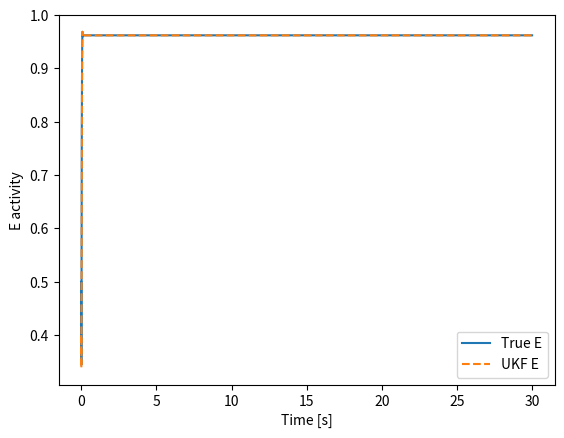
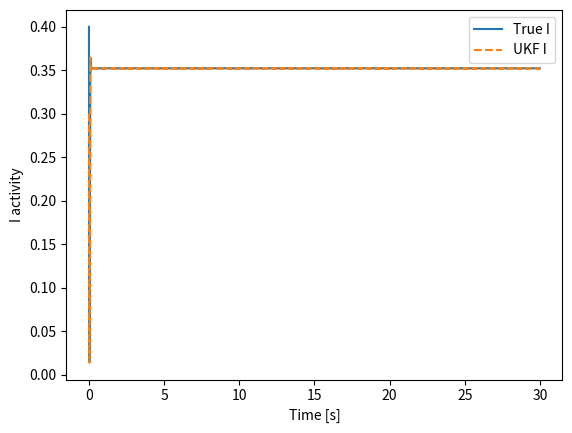

The script that saved these images, in order:
"""
wilson_cowan_ukf_state.py
=========================

Wilson–Cowan model × Unscented Kalman Filter (UKF)
-------------------------------------------------
* **用途**: E/I 活動 (2 状態) のみをフィルタリング／予測
* **依存**: numpy ≥ 1.20, matplotlib ≥ 3.5

実行方法
--------
```bash
pip install numpy matplotlib  # 未インストールなら
python wilson_cowan_ukf_state.py          # フィルタ結果をプロット
python wilson_cowan_ukf_state.py --noplot # プロット抑止（数値のみ）
```
"""

from __future__ import annotations
import argparse
import numpy as np
import matplotlib.pyplot as plt

# -------------------------------
# Wilson–Cowan 補助関数
# -------------------------------

def logistic(x: np.ndarray, a: float, theta: float) -> np.ndarray:
    """Logistic (sigmoid) function"""
    return 1.0 / (1.0 + np.exp(-a * (x - theta)))


def S_E(x: np.ndarray, a_E: float = 1.0, theta_E: float = 5.0) -> np.ndarray:
    return logistic(x, a_E, theta_E)


def S_I(x: np.ndarray, a_I: float = 1.0, theta_I: float = 20.0) -> np.ndarray:
    return logistic(x, a_I, theta_I)


def wc_deriv(state: np.ndarray, params: np.ndarray, inputs: tuple[float, float]) -> np.ndarray:
    """Wilson–Cowan 微分方程式 (dE/dt, dI/dt)"""
    E, I = state
    w_EE, w_EI, w_IE, w_II, tau_E, tau_I, r_E, r_I = params
    P_E, P_I = inputs
    dE = (-E + (1.0 - r_E * E) * S_E(w_EE * E - w_EI * I + P_E)) / tau_E
    dI = (-I + (1.0 - r_I * I) * S_I(w_IE * E - w_II * I + P_I)) / tau_I
    return np.array([dE, dI])


def rk4_step(state: np.ndarray, dt: float, deriv, params: np.ndarray, inputs: tuple[float, float]) -> np.ndarray:
    """4th‑order Runge–Kutta 一歩進める"""
    k1 = deriv(state, params, inputs)
    k2 = deriv(state + 0.5 * dt * k1, params, inputs)
    k3 = deriv(state + 0.5 * dt * k2, params, inputs)
    k4 = deriv(state + dt * k3,       params, inputs)
    return state + (dt / 6.0) * (k1 + 2*k2 + 2*k3 + k4)

# -------------------------------
# UKF 基本ルーチン
# -------------------------------

def merwe_sigma_points(x: np.ndarray, P: np.ndarray, alpha: float = 1e-3, beta: float = 2.0, kappa: float = 0.0):
    n = x.size
    lam = alpha**2 * (n + kappa) - n
    c = n + lam
    Wm = np.full(2*n + 1, 0.5 / c)
    Wc = Wm.copy()
    Wm[0] = lam / c
    Wc[0] = lam / c + (1 - alpha**2 + beta)
    U = np.linalg.cholesky(c * P)
    sigmas = np.zeros((2*n + 1, n))
    sigmas[0] = x
    for k in range(n):
        sigmas[k+1]     = x + U[:, k]
        sigmas[n+k+1]   = x - U[:, k]
    return sigmas, Wm, Wc


def unscented_transform(sigmas: np.ndarray, Wm: np.ndarray, Wc: np.ndarray, noise_cov: np.ndarray | None = None, fx=None):
    if fx is not None:
        sig_f = np.array([fx(s) for s in sigmas])
    else:
        sig_f = sigmas
    x_mean = np.dot(Wm, sig_f)
    P = np.zeros((x_mean.size, x_mean.size))
    for i in range(sig_f.shape[0]):
        y = sig_f[i] - x_mean
        P += Wc[i] * np.outer(y, y)
    if noise_cov is not None:
        P += noise_cov
    return x_mean, P, sig_f


class ManualUKF:
    """最小実装の Unscented Kalman Filter"""
    def __init__(self, dim_x: int, dim_z: int, fx, hx, dt: float, Q: np.ndarray, R: np.ndarray,
                 alpha: float = 1e-3, beta: float = 2.0, kappa: float = 0.0):
        self.dim_x = dim_x
        self.dim_z = dim_z
        self.fx = fx
        self.hx = hx
        self.dt = dt
        self.Q = Q
        self.R = R
        self.alpha = alpha
        self.beta = beta
        self.kappa = kappa
        self.x = np.zeros(dim_x)
        self.P = np.eye(dim_x)

    def predict(self, *fx_args):
        sigmas, Wm, Wc = merwe_sigma_points(self.x, self.P, self.alpha, self.beta, self.kappa)
        self.x, self.P, self._sigmas_f = unscented_transform(sigmas, Wm, Wc, self.Q,
                                                             lambda s: self.fx(s, self.dt, *fx_args))
        self._Wm, self._Wc = Wm, Wc

    def update(self, z: np.ndarray):
        sigmas_h = np.array([self.hx(s) for s in self._sigmas_f])
        z_pred = np.dot(self._Wm, sigmas_h)
        P_zz = self.R.copy()
        for i in range(sigmas_h.shape[0]):
            err = sigmas_h[i] - z_pred
            P_zz += self._Wc[i] * np.outer(err, err)
        P_xz = np.zeros((self.dim_x, self.dim_z))
        for i in range(sigmas_h.shape[0]):
            dx = self._sigmas_f[i] - self.x
            dz = sigmas_h[i] - z_pred
            P_xz += self._Wc[i] * np.outer(dx, dz)
        K = P_xz @ np.linalg.inv(P_zz)
        self.x = self.x + K @ (z - z_pred)
        self.P = self.P - K @ P_zz @ K.T

# -------------------------------
# デモ: 状態フィルタリング
# -------------------------------

def ukf_state_forecast(show_plot: bool = True):
    """真軌道と推定軌道を生成し、オプションで描画"""
    # ---------- 真モデル設定 ----------
    dt = 0.01
    steps = 3000
    t_grid = np.linspace(0.0, dt*steps, steps + 1)
    params = np.array([16.0, 26.0, 20.0, 1.0, 0.020, 0.010, 0.0, 0.0])  # 8 パラ
    P_E_const, P_I_const = 2.0, 0.5
    external_input = lambda t: (P_E_const, P_I_const)

    true_state = np.zeros((steps + 1, 2))
    true_state[0] = [0.5, 0.4]
    for k in range(steps):
        P_E, P_I = external_input(t_grid[k])
        true_state[k+1] = rk4_step(true_state[k], dt, wc_deriv, params, (P_E, P_I))

    # ---------- 観測 (E のみ + ノイズ) ----------
    rng = np.random.default_rng(0)
    obs_std = 0.05
    z_obs = true_state[:, 0] + rng.normal(0.0, obs_std, size=steps + 1)

    # ---------- UKF セットアップ ----------
    Q = np.diag([1e-5, 1e-5])           # 状態雑音
    R = np.array([[obs_std**2]])        # 観測雑音
    fx = lambda x, dt_, inp: rk4_step(x, dt_, wc_deriv, params, inp)
    hx = lambda x: np.array([x[0]])     # E のみ観測

    ukf = ManualUKF(dim_x=2, dim_z=1, fx=fx, hx=hx, dt=dt, Q=Q, R=R)
    ukf.x = np.array([0.4, 0.3])        # 初期推定
    ukf.P = np.eye(2) * 0.1

    est_state = np.zeros_like(true_state)
    est_state[0] = ukf.x

    for k in range(steps):
        P_E, P_I = external_input(t_grid[k])
        ukf.predict((P_E, P_I))           # 予測
        ukf.update(np.array([z_obs[k+1]]))  # 更新
        est_state[k+1] = ukf.x

    # ---------- 可視化 ----------
    if show_plot:
        plt.figure("E activity")
        plt.plot(t_grid, true_state[:, 0], label="True E")
        plt.plot(t_grid, est_state[:, 0], "--", label="UKF E")
        plt.xlabel("Time [s]")
        plt.ylabel("E activity")
        plt.legend()

        plt.figure("I activity")
        plt.plot(t_grid, true_state[:, 1], label="True I")
        plt.plot(t_grid, est_state[:, 1], "--", label="UKF I")
        plt.xlabel("Time [s]")
        plt.ylabel("I activity")
        plt.legend()
        plt.show()

    return t_grid, true_state, est_state

# -------------------------------
# エントリーポイント
# -------------------------------

def main():
    ap = argparse.ArgumentParser(description="Wilson–Cowan UKF (state only)")
    ap.add_argument("--noplot", action="store_true", help="プロットを表示しない")
    args = ap.parse_args()
    ukf_state_forecast(show_plot=not args.noplot)


if __name__ == "__main__":
    main()
